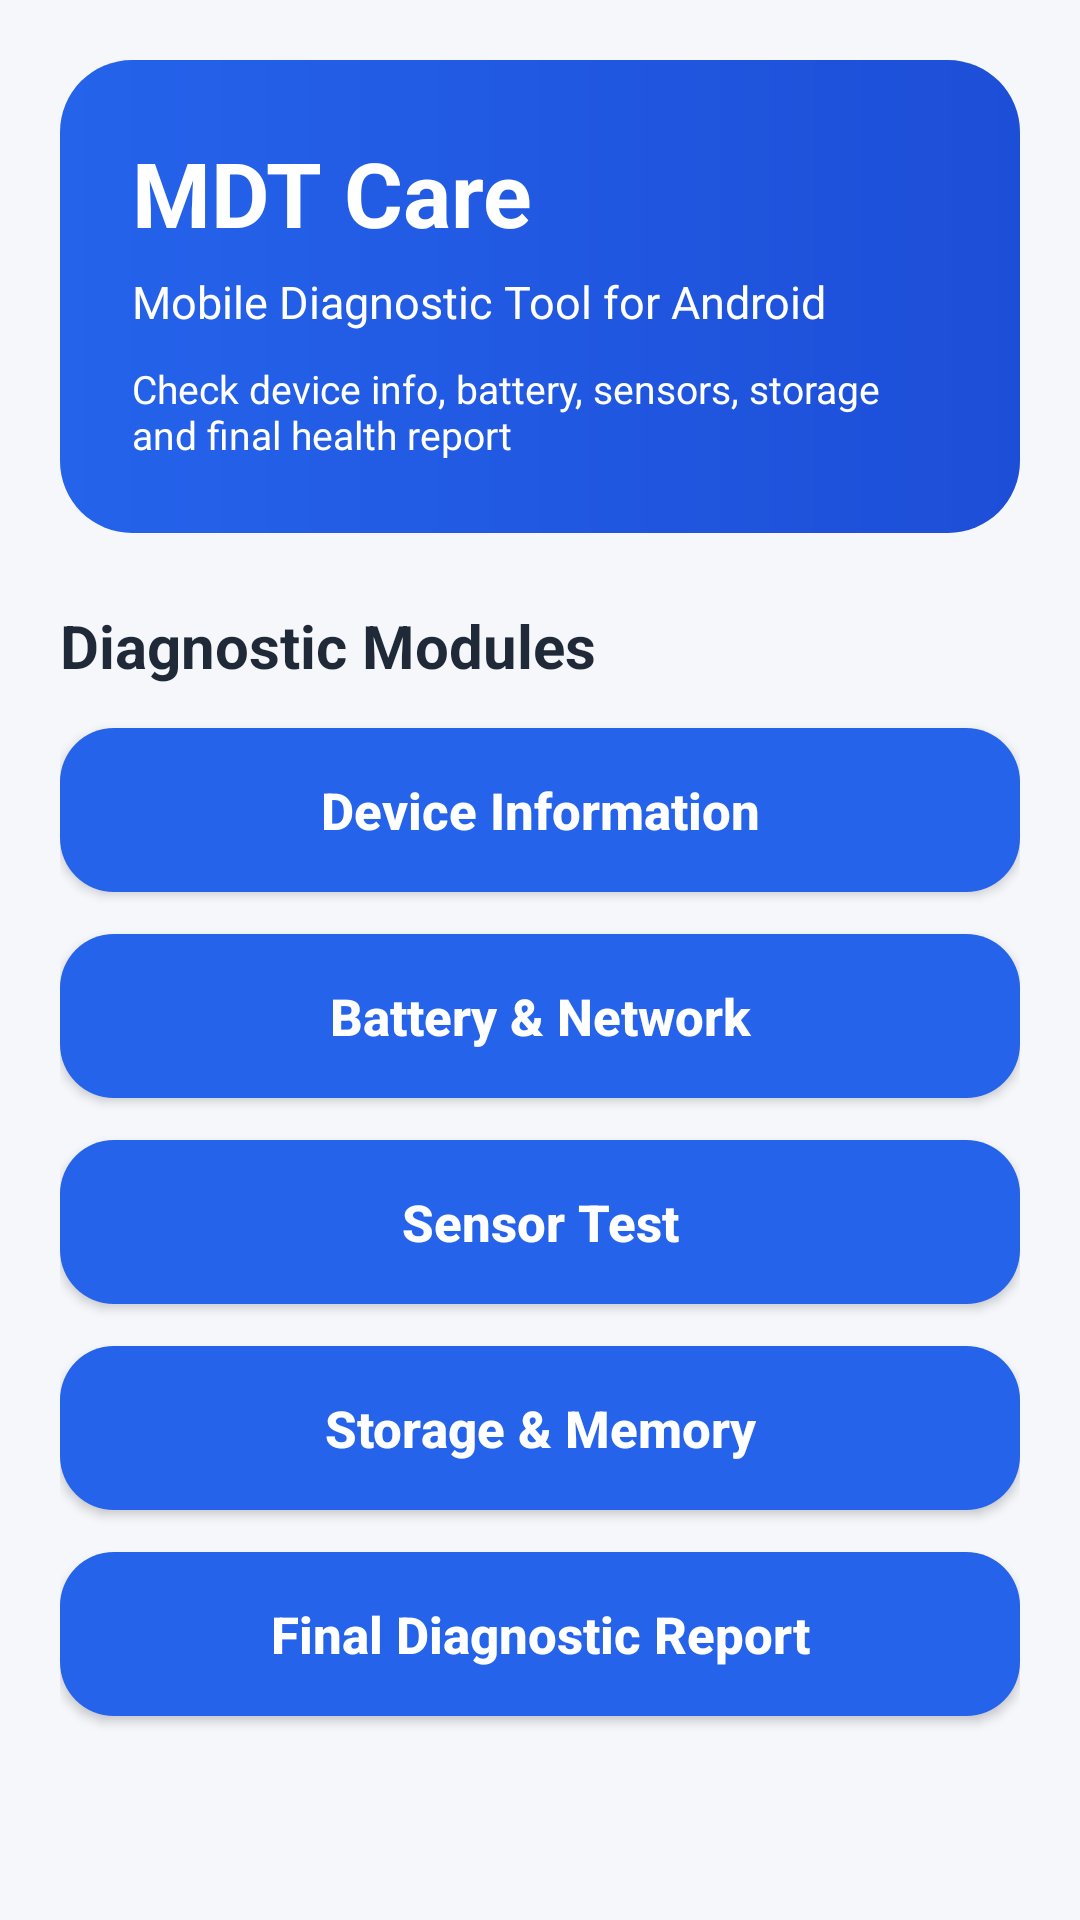

This screen was rendered from an Android layout file. Write that file and the resources it references.
<!-- AndroidManifest.xml: application theme Theme.AppCompat.Light.NoActionBar -->
<!-- res/layout/activity_main.xml -->
<?xml version="1.0" encoding="utf-8"?>
<ScrollView xmlns:android="http://schemas.android.com/apk/res/android"
    android:layout_width="match_parent"
    android:layout_height="match_parent"
    android:background="@color/bgColor"
    android:fillViewport="true">

    <LinearLayout
        android:layout_width="match_parent"
        android:layout_height="wrap_content"
        android:orientation="vertical"
        android:padding="20dp">

        <LinearLayout
            android:layout_width="match_parent"
            android:layout_height="wrap_content"
            android:orientation="vertical"
            android:background="@drawable/header_bg"
            android:padding="24dp"
            android:layout_marginBottom="24dp">

            <TextView
                android:layout_width="wrap_content"
                android:layout_height="wrap_content"
                android:text="@string/mdt_care"
                android:textColor="@color/white"
                android:textStyle="bold"
                android:textSize="30sp" />

            <TextView
                android:layout_width="wrap_content"
                android:layout_height="wrap_content"
                android:text="@string/app_description"
                android:textColor="@color/white"
                android:textSize="15sp"
                android:layout_marginTop="6dp" />

            <TextView
                android:layout_width="wrap_content"
                android:layout_height="wrap_content"
                android:text="@string/app_sub_description"
                android:textColor="@color/white"
                android:textSize="13sp"
                android:layout_marginTop="10dp" />
        </LinearLayout>

        <TextView
            android:layout_width="wrap_content"
            android:layout_height="wrap_content"
            android:text="@string/diagnostic_modules"
            android:textColor="@color/darkText"
            android:textStyle="bold"
            android:textSize="20sp"
            android:layout_marginBottom="14dp"/>

        <Button
            android:id="@+id/btnDeviceInfo"
            android:layout_width="match_parent"
            android:layout_height="wrap_content"
            android:text="@string/device_info"
            android:textAllCaps="false"
            android:textSize="17sp"
            android:textStyle="bold"
            android:textColor="@color/white"
            android:background="@drawable/button_dashboard"
            android:layout_marginBottom="14dp"/>

        <Button
            android:id="@+id/btnBatteryNetwork"
            android:layout_width="match_parent"
            android:layout_height="wrap_content"
            android:text="@string/battery_network"
            android:textAllCaps="false"
            android:textSize="17sp"
            android:textStyle="bold"
            android:textColor="@color/white"
            android:background="@drawable/button_dashboard"
            android:layout_marginBottom="14dp"/>

        <Button
            android:id="@+id/btnSensorTest"
            android:layout_width="match_parent"
            android:layout_height="wrap_content"
            android:text="@string/sensor_test"
            android:textAllCaps="false"
            android:textSize="17sp"
            android:textStyle="bold"
            android:textColor="@color/white"
            android:background="@drawable/button_dashboard"
            android:layout_marginBottom="14dp"/>

        <Button
            android:id="@+id/btnStorage"
            android:layout_width="match_parent"
            android:layout_height="wrap_content"
            android:text="@string/storage_memory"
            android:textAllCaps="false"
            android:textSize="17sp"
            android:textStyle="bold"
            android:textColor="@color/white"
            android:background="@drawable/button_dashboard"
            android:layout_marginBottom="14dp"/>

        <Button
            android:id="@+id/btnReport"
            android:layout_width="match_parent"
            android:layout_height="wrap_content"
            android:text="@string/final_report"
            android:textAllCaps="false"
            android:textSize="17sp"
            android:textStyle="bold"
            android:textColor="@color/white"
            android:background="@drawable/button_dashboard"/>
    </LinearLayout>
</ScrollView>
<!-- resources referenced by this layout -->
<resources>
  <color name="bgColor">#F5F7FB</color>
  <color name="darkText">#1F2937</color>
  <color name="white">#FFFFFF</color>
  <!-- drawable button_dashboard (drawable) -->
  <?xml version="1.0" encoding="utf-8"?>
  <shape xmlns:android="http://schemas.android.com/apk/res/android">
      <solid android:color="@color/primaryBlue"/>
      <corners android:radius="18dp"/>
      <padding
          android:left="16dp"
          android:top="16dp"
          android:right="16dp"
          android:bottom="16dp"/>
  </shape>
  <!-- drawable header_bg (drawable) -->
  <?xml version="1.0" encoding="utf-8"?>
  <shape xmlns:android="http://schemas.android.com/apk/res/android">
      <gradient
          android:startColor="#2563EB"
          android:endColor="#1D4ED8"
          android:angle="0"/>
      <corners android:radius="24dp"/>
  </shape>
  <string name="app_description">Mobile Diagnostic Tool for Android</string>
  <string name="app_sub_description">Check device info, battery, sensors, storage and final health report</string>
  <string name="battery_network">Battery &amp; Network</string>
  <string name="device_info">Device Information</string>
  <string name="diagnostic_modules">Diagnostic Modules</string>
  <string name="final_report">Final Diagnostic Report</string>
  <string name="mdt_care">MDT Care</string>
  <string name="sensor_test">Sensor Test</string>
  <string name="storage_memory">Storage &amp; Memory</string>
  <color name="primaryBlue">#2563EB</color>
</resources>
